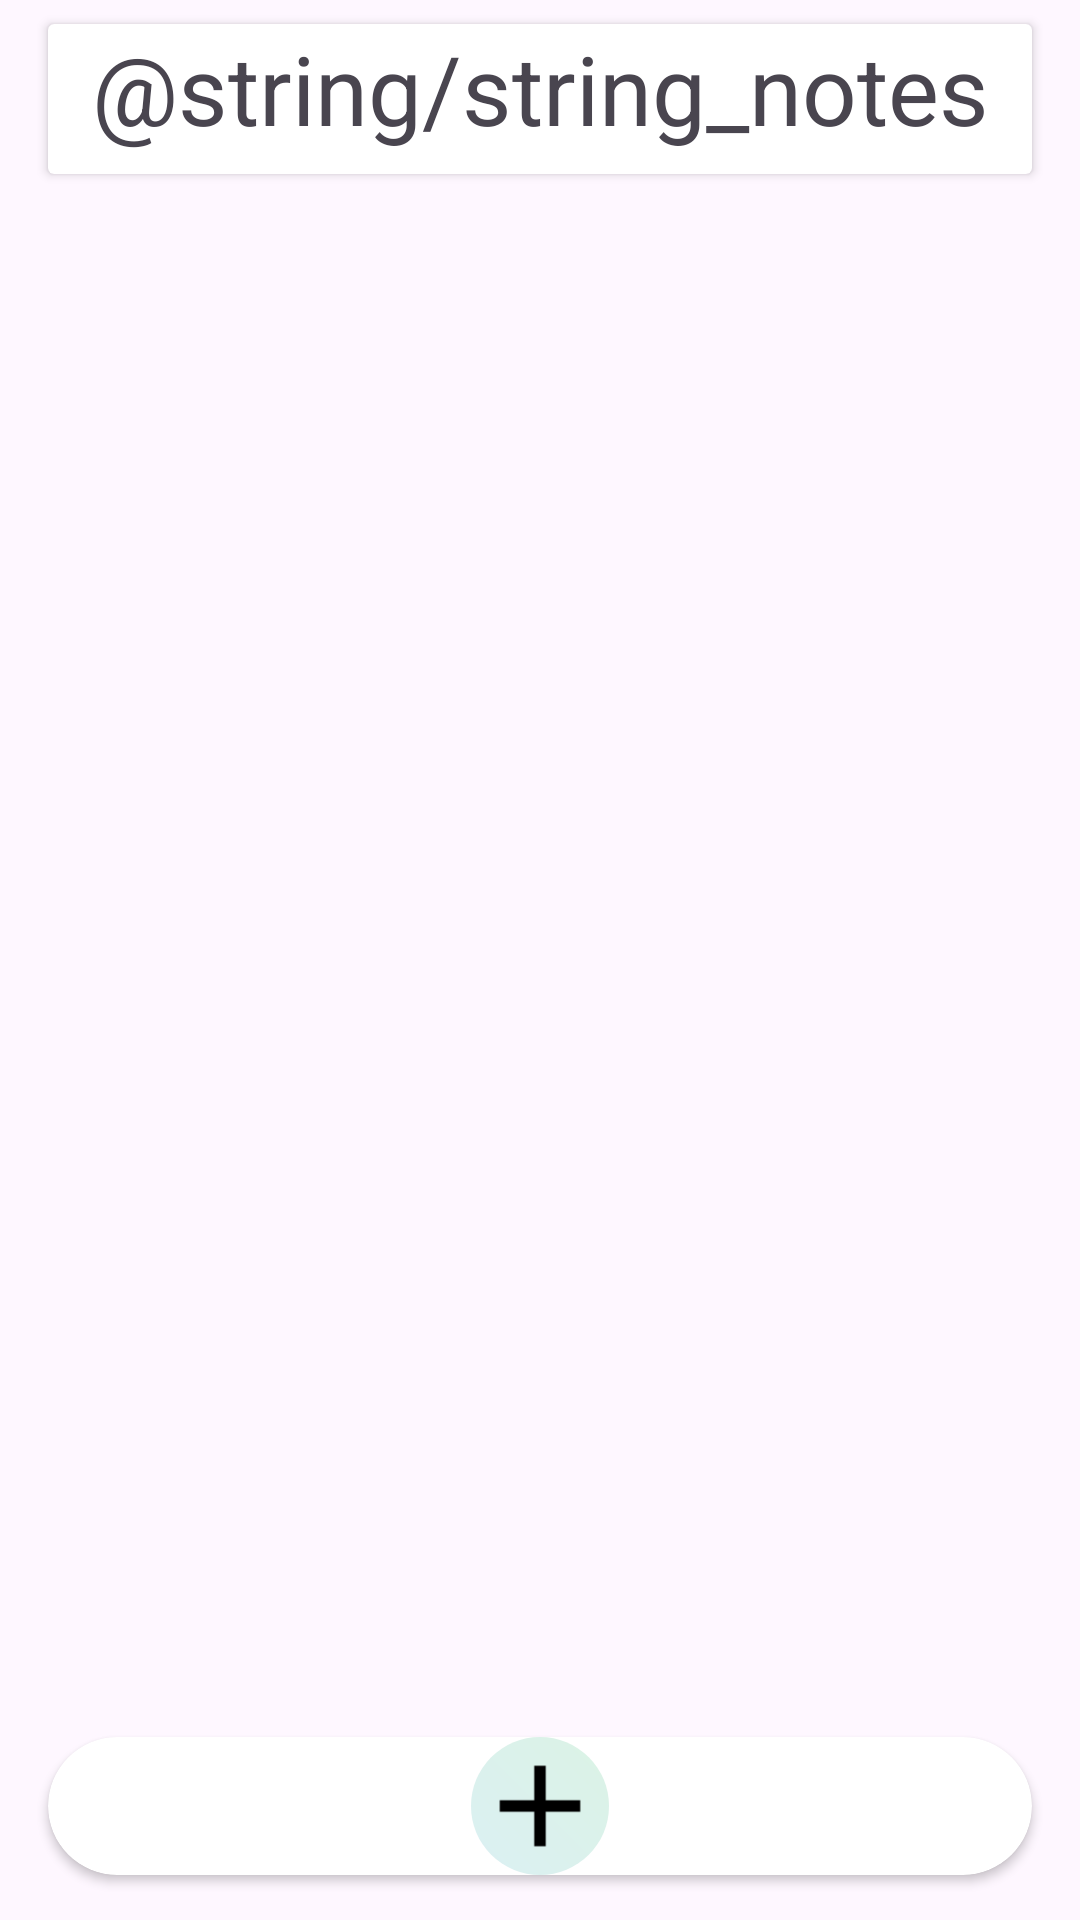

The Android layout XML behind this screen, and the referenced resources:
<!-- AndroidManifest.xml: application theme Theme.YapılacaklarListesi -->
<!-- res/layout/activity_notes.xml -->
<?xml version="1.0" encoding="utf-8"?>
<RelativeLayout xmlns:android="http://schemas.android.com/apk/res/android"
    xmlns:app="http://schemas.android.com/apk/res-auto"
    xmlns:tools="http://schemas.android.com/tools"
    android:id="@+id/main"
    android:layout_width="match_parent"
    android:layout_height="match_parent"
    tools:context=".Activities.TaskActivity">

    <androidx.cardview.widget.CardView
        android:id="@+id/cardView"
        android:layout_width="match_parent"
        android:layout_height="50dp"
        android:layout_marginStart="16dp"
        android:layout_marginTop="8dp"
        android:layout_marginEnd="16dp"
        >
        <TextView
            android:layout_width="match_parent"
            android:layout_height="match_parent"
            android:layout_gravity="center_horizontal"
            android:text="@string/string_notes"
            android:textAlignment="center"
            android:textSize="32sp" />

    </androidx.cardview.widget.CardView>

    <androidx.recyclerview.widget.RecyclerView
        android:id="@+id/recyclerView"
        android:layout_width="match_parent"
        android:layout_height="wrap_content"
        android:layout_marginStart="16dp"
        android:layout_marginEnd="16dp"
        android:layout_above="@id/input_layout"
        android:layout_below="@id/cardView">
    </androidx.recyclerview.widget.RecyclerView>

    <androidx.cardview.widget.CardView
        android:id="@+id/input_layout"
        android:layout_width="match_parent"
        android:layout_height="wrap_content"
        android:layout_alignParentBottom="true"
        android:layout_marginHorizontal="12dp"
        android:layout_marginStart="16dp"
        android:layout_marginEnd="16dp"
        android:layout_marginBottom="15dp"
        android:background="@color/transparent"
        app:cardCornerRadius="24dp">

        <ImageView
            android:id="@+id/button_image"
            android:layout_width="46dp"
            android:layout_height="46dp"
            android:layout_gravity="center"
            android:background="@drawable/circle_drawable"
            app:srcCompat="@drawable/baseline_add_24" />

    </androidx.cardview.widget.CardView>


</RelativeLayout>
<!-- resources referenced by this layout -->
<resources>
  <color name="transparent">#00FFFFFF</color>
  <!-- drawable baseline_add_24 (drawable) -->
  <vector xmlns:android="http://schemas.android.com/apk/res/android" android:height="24dp" android:tint="#000000" android:viewportHeight="24" android:viewportWidth="24" android:width="24dp" >
        
      <path android:fillColor="@android:color/white" android:pathData="M19,13h-6v6h-2v-6H5v-2h6V5h2v6h6v2z"/>
      
  </vector>
  <!-- drawable circle_drawable (drawable) -->
  <?xml version="1.0" encoding="utf-8"?>
  <shape xmlns:android="http://schemas.android.com/apk/res/android"
      android:shape="oval">
      <gradient
          android:startColor="#DBF0F3"
          android:endColor="#DBF3E5"
          android:angle="45"
          />
  
  </shape>
  <style name="Theme.YapılacaklarListesi" parent="Base.Theme.YapılacaklarListesi" />
  <style name="Base.Theme.YapılacaklarListesi" parent="Theme.Material3.DayNight.NoActionBar">
          
          
      </style>
</resources>
